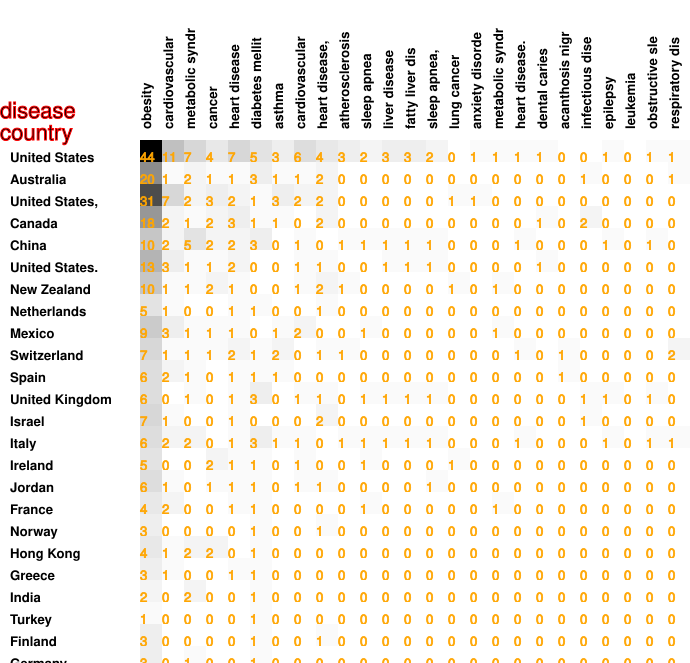

Data behind this chart, as committed beside it:
44, 11, 7, 4, 7, 5, 3, 6, 4, 3, 2, 3, 3, 2, 0, 1, 1, 1, 1, 0, 0, 1, 0, 1
20, 1, 2, 1, 1, 3, 1, 1, 2, 0, 0, 0, 0, 0, 0, 0, 0, 0, 0, 0, 1, 0, 0, 0
31, 7, 2, 3, 2, 1, 3, 2, 2, 0, 0, 0, 0, 0, 1, 1, 0, 0, 0, 0, 0, 0, 0, 0
18, 2, 1, 2, 3, 1, 1, 0, 2, 0, 0, 0, 0, 0, 0, 0, 0, 0, 1, 0, 2, 0, 0, 0
10, 2, 5, 2, 2, 3, 0, 1, 0, 1, 1, 1, 1, 1, 0, 0, 0, 1, 0, 0, 0, 1, 0, 1
13, 3, 1, 1, 2, 0, 0, 1, 1, 0, 0, 1, 1, 1, 0, 0, 0, 0, 1, 0, 0, 0, 0, 0
10, 1, 1, 2, 1, 0, 0, 1, 2, 1, 0, 0, 0, 0, 1, 0, 1, 0, 0, 0, 0, 0, 0, 0
5, 1, 0, 0, 1, 1, 0, 0, 1, 0, 0, 0, 0, 0, 0, 0, 0, 0, 0, 0, 0, 0, 0, 0
9, 3, 1, 1, 1, 0, 1, 2, 0, 0, 1, 0, 0, 0, 0, 0, 1, 0, 0, 0, 0, 0, 0, 0
7, 1, 1, 1, 2, 1, 2, 0, 1, 1, 0, 0, 0, 0, 0, 0, 0, 1, 0, 1, 0, 0, 0, 0
6, 2, 1, 0, 1, 1, 1, 0, 0, 0, 0, 0, 0, 0, 0, 0, 0, 0, 0, 1, 0, 0, 0, 0
6, 0, 1, 0, 1, 3, 0, 1, 1, 0, 1, 1, 1, 1, 0, 0, 0, 0, 0, 0, 1, 1, 0, 1
7, 1, 0, 0, 1, 0, 0, 0, 2, 0, 0, 0, 0, 0, 0, 0, 0, 0, 0, 0, 1, 0, 0, 0
6, 2, 2, 0, 1, 3, 1, 1, 0, 1, 1, 1, 1, 1, 0, 0, 0, 1, 0, 0, 0, 1, 0, 1
5, 0, 0, 2, 1, 1, 0, 1, 0, 0, 1, 0, 0, 0, 1, 0, 0, 0, 0, 0, 0, 0, 0, 0
6, 1, 0, 1, 1, 1, 0, 1, 1, 0, 0, 0, 0, 1, 0, 0, 0, 0, 0, 0, 0, 0, 0, 0
4, 2, 0, 0, 1, 1, 0, 0, 0, 0, 1, 0, 0, 0, 0, 0, 1, 0, 0, 0, 0, 0, 0, 0
3, 0, 0, 0, 0, 1, 0, 0, 1, 0, 0, 0, 0, 0, 0, 0, 0, 0, 0, 0, 0, 0, 0, 0
4, 1, 2, 2, 0, 1, 0, 0, 0, 0, 0, 0, 0, 0, 0, 0, 0, 0, 0, 0, 0, 0, 0, 0
3, 1, 0, 0, 1, 1, 0, 0, 0, 0, 0, 0, 0, 0, 0, 0, 0, 0, 0, 0, 0, 0, 0, 0
2, 0, 2, 0, 0, 1, 0, 0, 0, 0, 0, 0, 0, 0, 0, 0, 0, 0, 0, 0, 0, 0, 0, 0
1, 0, 0, 0, 0, 1, 0, 0, 0, 0, 0, 0, 0, 0, 0, 0, 0, 0, 0, 0, 0, 0, 0, 0
3, 0, 0, 0, 0, 1, 0, 0, 1, 0, 0, 0, 0, 0, 0, 0, 0, 0, 0, 0, 0, 0, 0, 0
3, 0, 1, 0, 0, 1, 0, 0, 0, 0, 0, 0, 0, 0, 0, 0, 0, 0, 0, 0, 0, 0, 0, 0
4, 0, 1, 1, 0, 1, 0, 0, 1, 0, 0, 0, 0, 0, 0, 0, 0, 0, 0, 0, 0, 0, 0, 0
